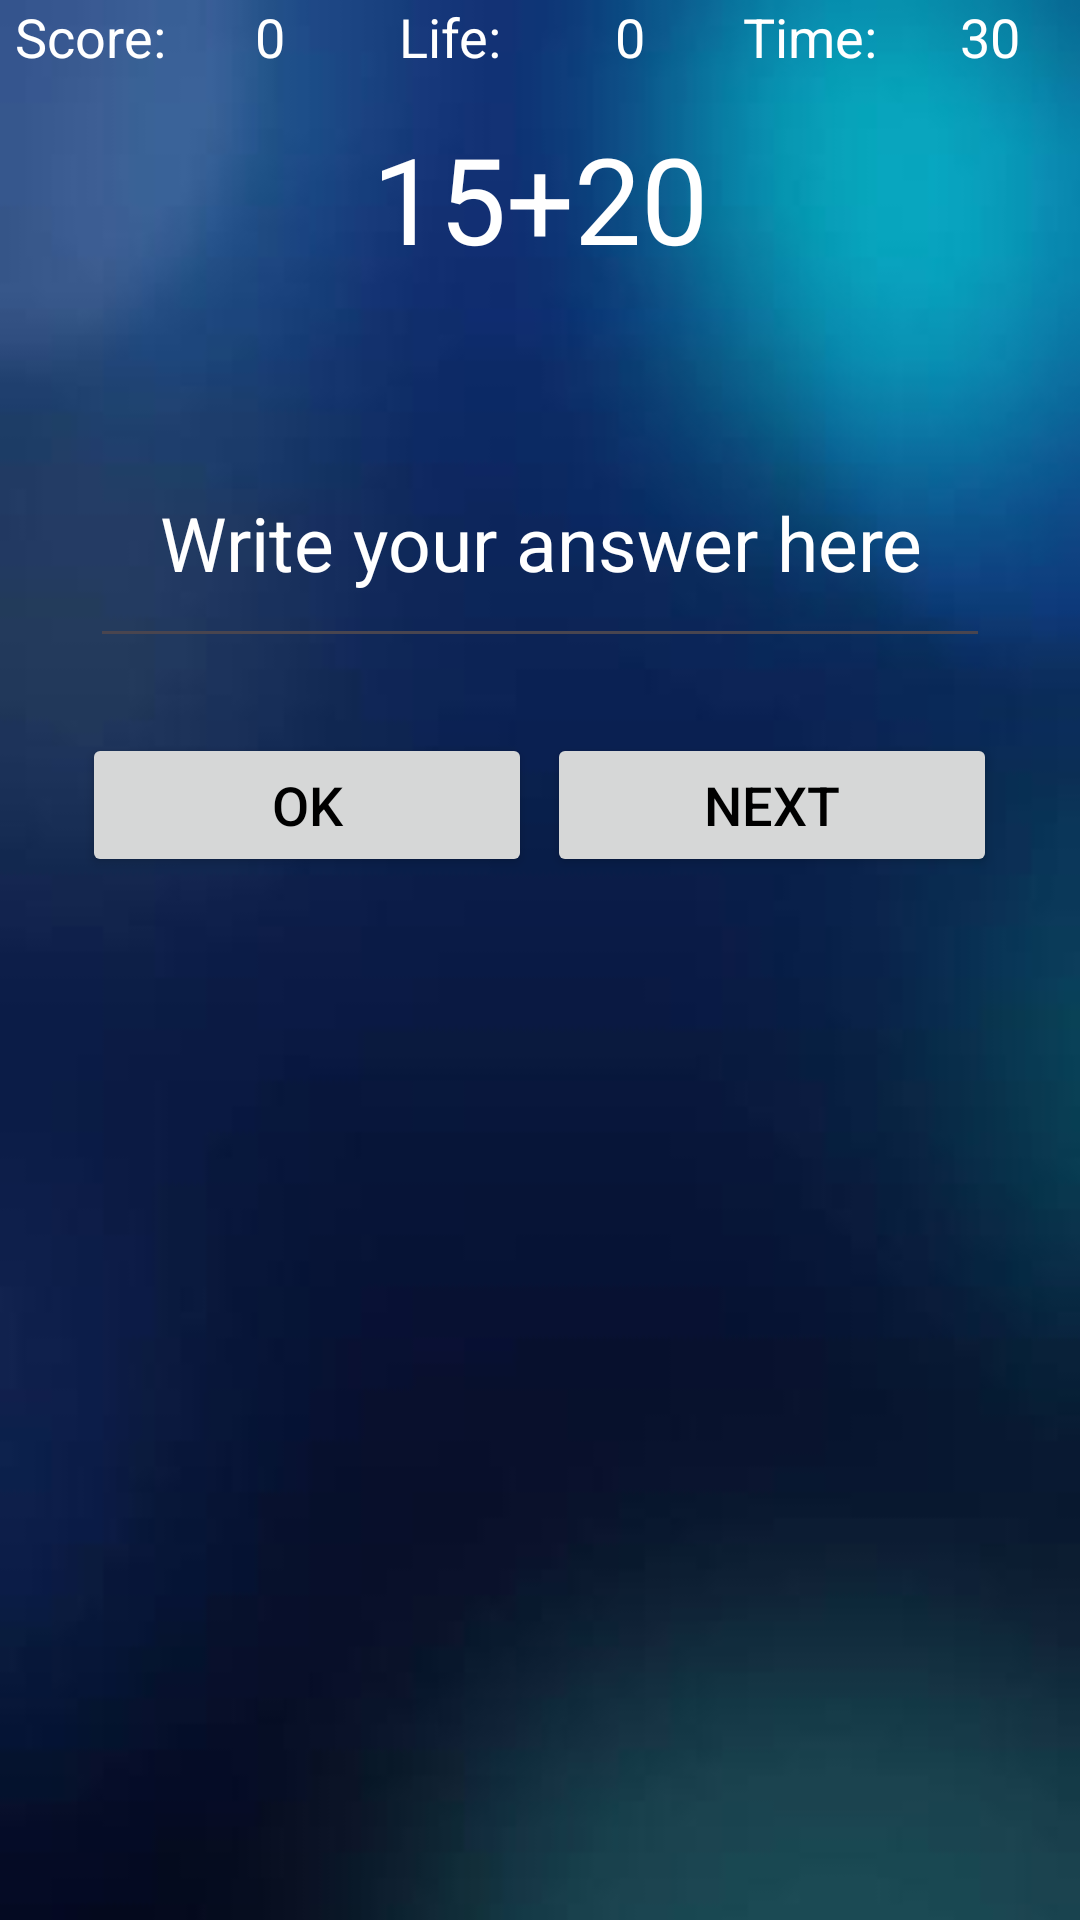

Write the Android layout XML for this screen, with the resource values it uses.
<!-- AndroidManifest.xml: application theme Theme.MathfunGame -->
<!-- res/layout/activity_game.xml -->
<?xml version="1.0" encoding="utf-8"?>
<LinearLayout xmlns:android="http://schemas.android.com/apk/res/android"
    xmlns:app="http://schemas.android.com/apk/res-auto"
    xmlns:tools="http://schemas.android.com/tools"
    android:id="@+id/main"
    android:layout_width="match_parent"
    android:layout_height="match_parent"
    tools:context=".GameActivity"
    android:orientation="vertical"
    android:gravity="center_horizontal"
android:background="@drawable/ic_second"
android:layout_marginTop="28dp"
    >
<LinearLayout
    android:layout_width="match_parent"
    android:layout_height="wrap_content"
    android:orientation="horizontal"
    android:gravity=""
    >
    <TextView
        android:layout_width="0dp"
        android:layout_height="wrap_content"
        android:layout_weight="1"
        android:gravity="center"
        android:text="Score:"
        android:textSize="18sp"
        android:textColor="@color/white"
        />
    <TextView
        android:id="@+id/score"
        android:layout_width="0dp"
        android:layout_height="wrap_content"
        android:layout_weight="1"
        android:gravity="center"
        android:text="0"
        android:textSize="18sp"
        android:textColor="@color/white"
        />
    <TextView
        android:layout_width="0dp"
        android:layout_height="wrap_content"
        android:layout_weight="1"
        android:gravity="center"
        android:text="Life:"
        android:textSize="18sp"
        android:textColor="@color/white"
        />
    <TextView
        android:id="@+id/life"
        android:layout_width="0dp"
        android:layout_height="wrap_content"
        android:layout_weight="1"
        android:gravity="center"
        android:text="0"
        android:textSize="18sp"
        android:textColor="@color/white"
        />
    <TextView
        android:layout_width="0dp"
        android:layout_height="wrap_content"
        android:layout_weight="1"
        android:gravity="center"
        android:text="Time:"
        android:textSize="18sp"
        android:textColor="@color/white"
        />
    <TextView
        android:id="@+id/time"
        android:layout_width="0dp"
        android:layout_height="wrap_content"
        android:layout_weight="1"
        android:gravity="center"
        android:text="30"
        android:textSize="18sp"
        android:textColor="@color/white"
        />

</LinearLayout>

    <TextView
        android:id="@+id/question"
        android:layout_width="300dp"
        android:layout_height="100dp"
        android:text="15+20"
android:layout_marginTop="15dp"
        android:textColor="@color/white"
        android:textSize="40sp"
        android:textAlignment="center"
        />

    <EditText
        android:id="@+id/answer"
        android:layout_width="300dp"
        android:layout_height="80dp"
        android:hint="Write your answer here"
        android:textColorHint="@color/white"
        android:inputType="number"
        android:textSize="25sp"
        android:textAlignment="center"
        android:textColor="@color/white"
        />
    <LinearLayout
        android:layout_width="match_parent"
        android:layout_height="wrap_content"
        android:orientation="horizontal"
android:layout_marginTop="25dp"
        android:gravity="center"
        >
<Button
    android:id="@+id/okbtn"
    android:layout_width="150dp"
    android:layout_height="wrap_content"
    android:text="Ok"
    android:textColor="@color/black"
    android:textSize="18sp"

    />
        <Button
            android:id="@+id/nextbtn"
            android:layout_width="150dp"
            android:layout_height="wrap_content"
            android:text="Next"
            android:textColor="@color/black"
            android:textSize="18sp"
            android:layout_marginLeft="5dp"
            />
    </LinearLayout>
</LinearLayout>
<!-- resources referenced by this layout -->
<resources>
  <color name="black">#FF000000</color>
  <color name="white">#FFFFFFFF</color>
  <!-- drawable ic_second: jpg bitmap (drawable, 3914 bytes) -->
  <style name="Theme.MathfunGame" parent="Base.Theme.MathfunGame" />
  <style name="Base.Theme.MathfunGame" parent="Theme.Material3.DayNight.NoActionBar">
          
           <item name="colorPrimary">@color/green</item>
           <item name="colorSecondary">@color/blue</item>
           <item name="colorOnPrimary">@color/iceblue</item>
      </style>
  <color name="green">#F4C662</color>
  <color name="blue">#0479D6</color>
  <color name="iceblue">#63B5F6</color>
</resources>
